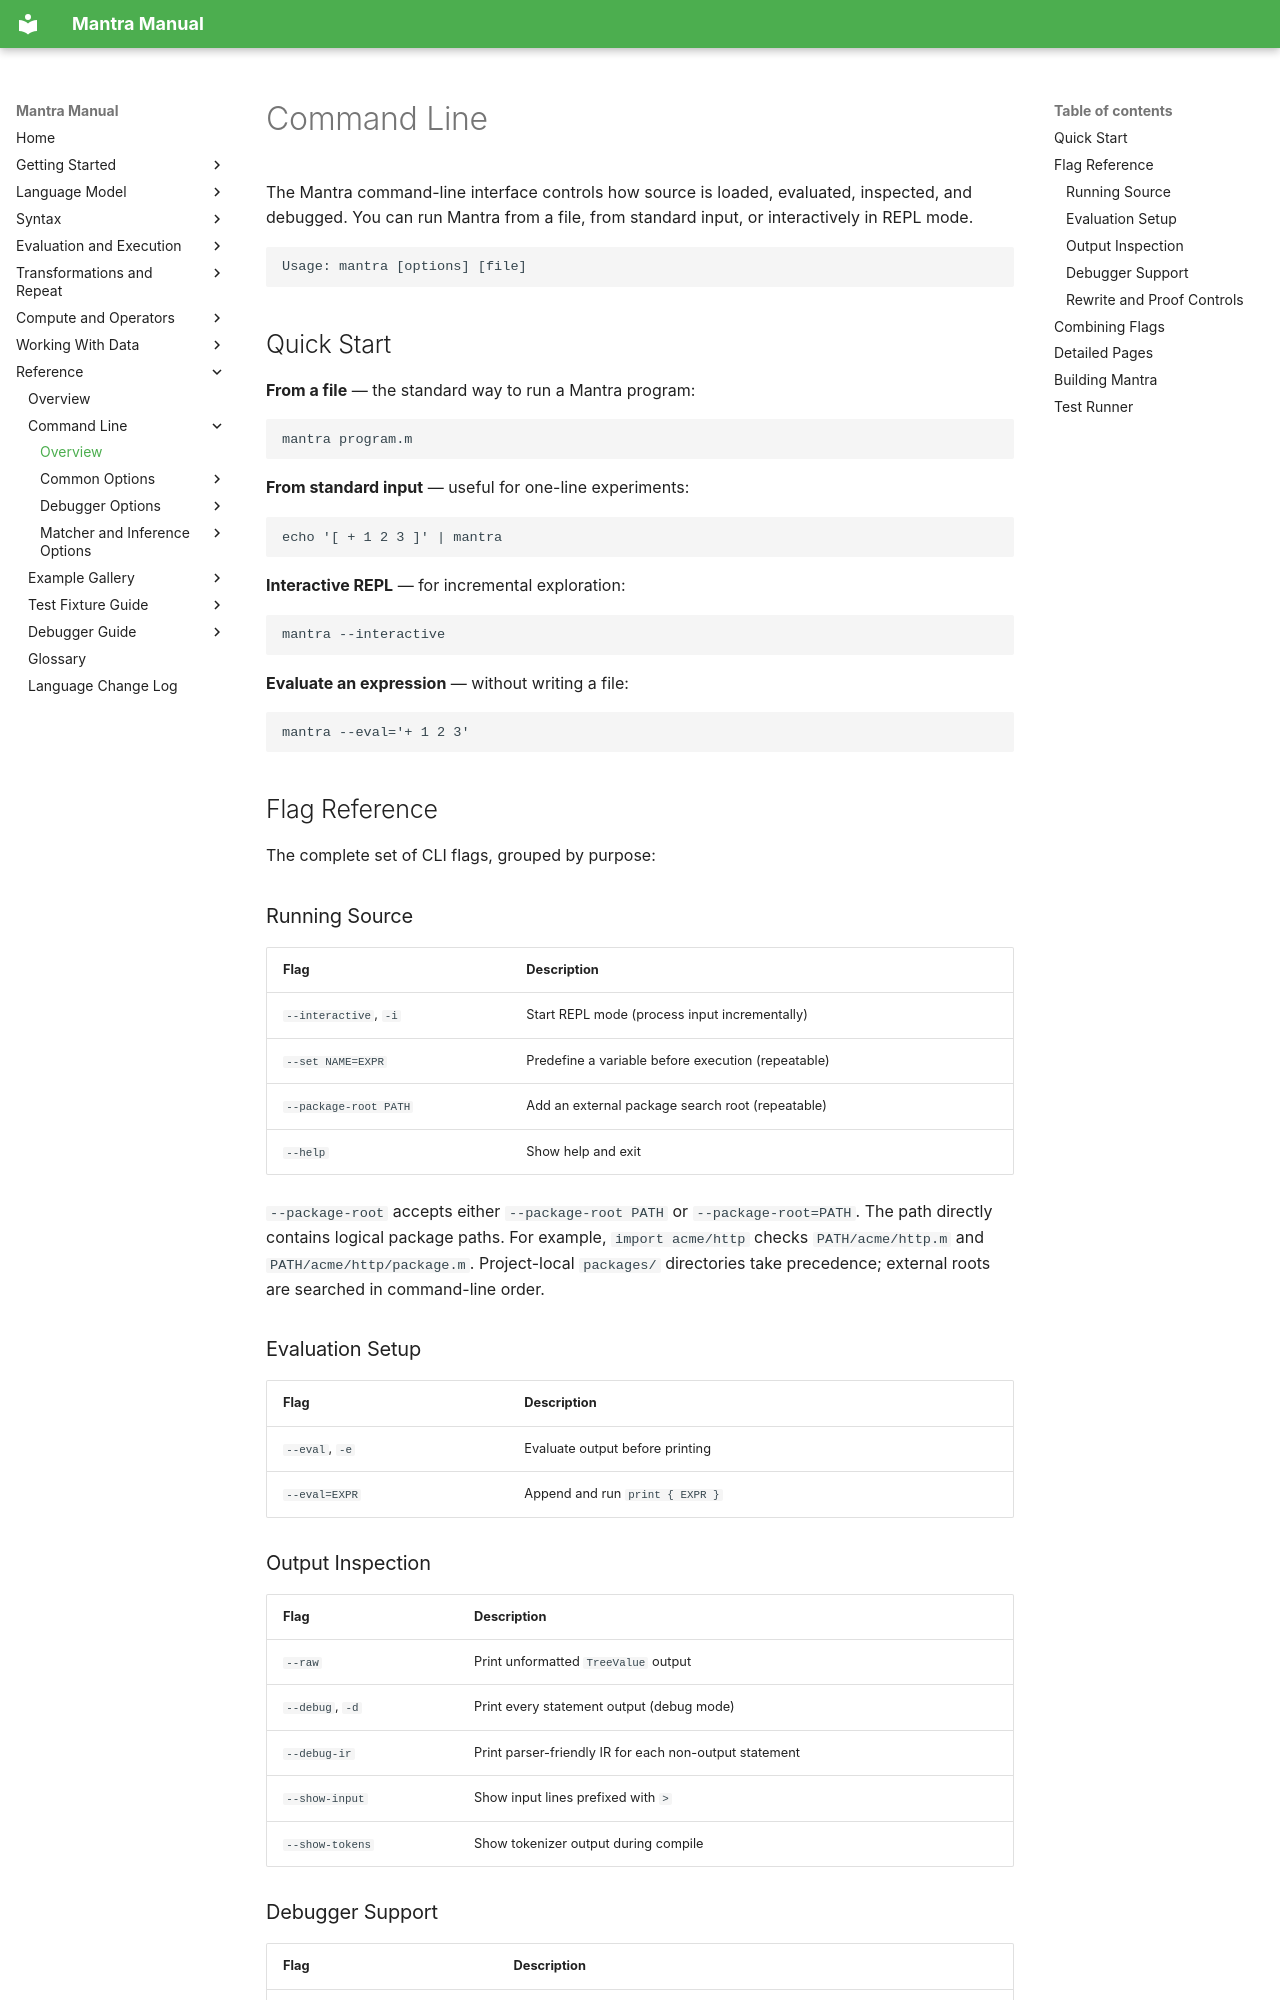

repository: longknot/mantra · page: reference/command-line/index.html · generator: mkdocs

# Command Line

The Mantra command-line interface controls how source is loaded, evaluated,
inspected, and debugged. You can run Mantra from a file, from standard input,
or interactively in REPL mode.

```bash
Usage: mantra [options] [file]
```

## Quick Start

**From a file** — the standard way to run a Mantra program:

```bash
mantra program.m
```

**From standard input** — useful for one-line experiments:

```bash
echo '[ + 1 2 3 ]' | mantra
```

**Interactive REPL** — for incremental exploration:

```bash
mantra --interactive
```

**Evaluate an expression** — without writing a file:

```bash
mantra --eval='+ 1 2 3'
```

## Flag Reference

The complete set of CLI flags, grouped by purpose:

### Running Source

| Flag | Description |
|---|---|
| `--interactive`, `-i` | Start REPL mode (process input incrementally) |
| `--set NAME=EXPR` | Predefine a variable before execution (repeatable) |
| `--package-root PATH` | Add an external package search root (repeatable) |
| `--help` | Show help and exit |

`--package-root` accepts either `--package-root PATH` or
`--package-root=PATH`. The path directly contains logical package paths. For
example, `import acme/http` checks `PATH/acme/http.m` and
`PATH/acme/http/package.m`. Project-local `packages/` directories take
precedence; external roots are searched in command-line order.

### Evaluation Setup

| Flag | Description |
|---|---|
| `--eval`, `-e` | Evaluate output before printing |
| `--eval=EXPR` | Append and run `print { EXPR }` |

### Output Inspection

| Flag | Description |
|---|---|
| `--raw` | Print unformatted `TreeValue` output |
| `--debug`, `-d` | Print every statement output (debug mode) |
| `--debug-ir` | Print parser-friendly IR for each non-output statement |
| `--show-input` | Show input lines prefixed with `>` |
| `--show-tokens` | Show tokenizer output during compile |
